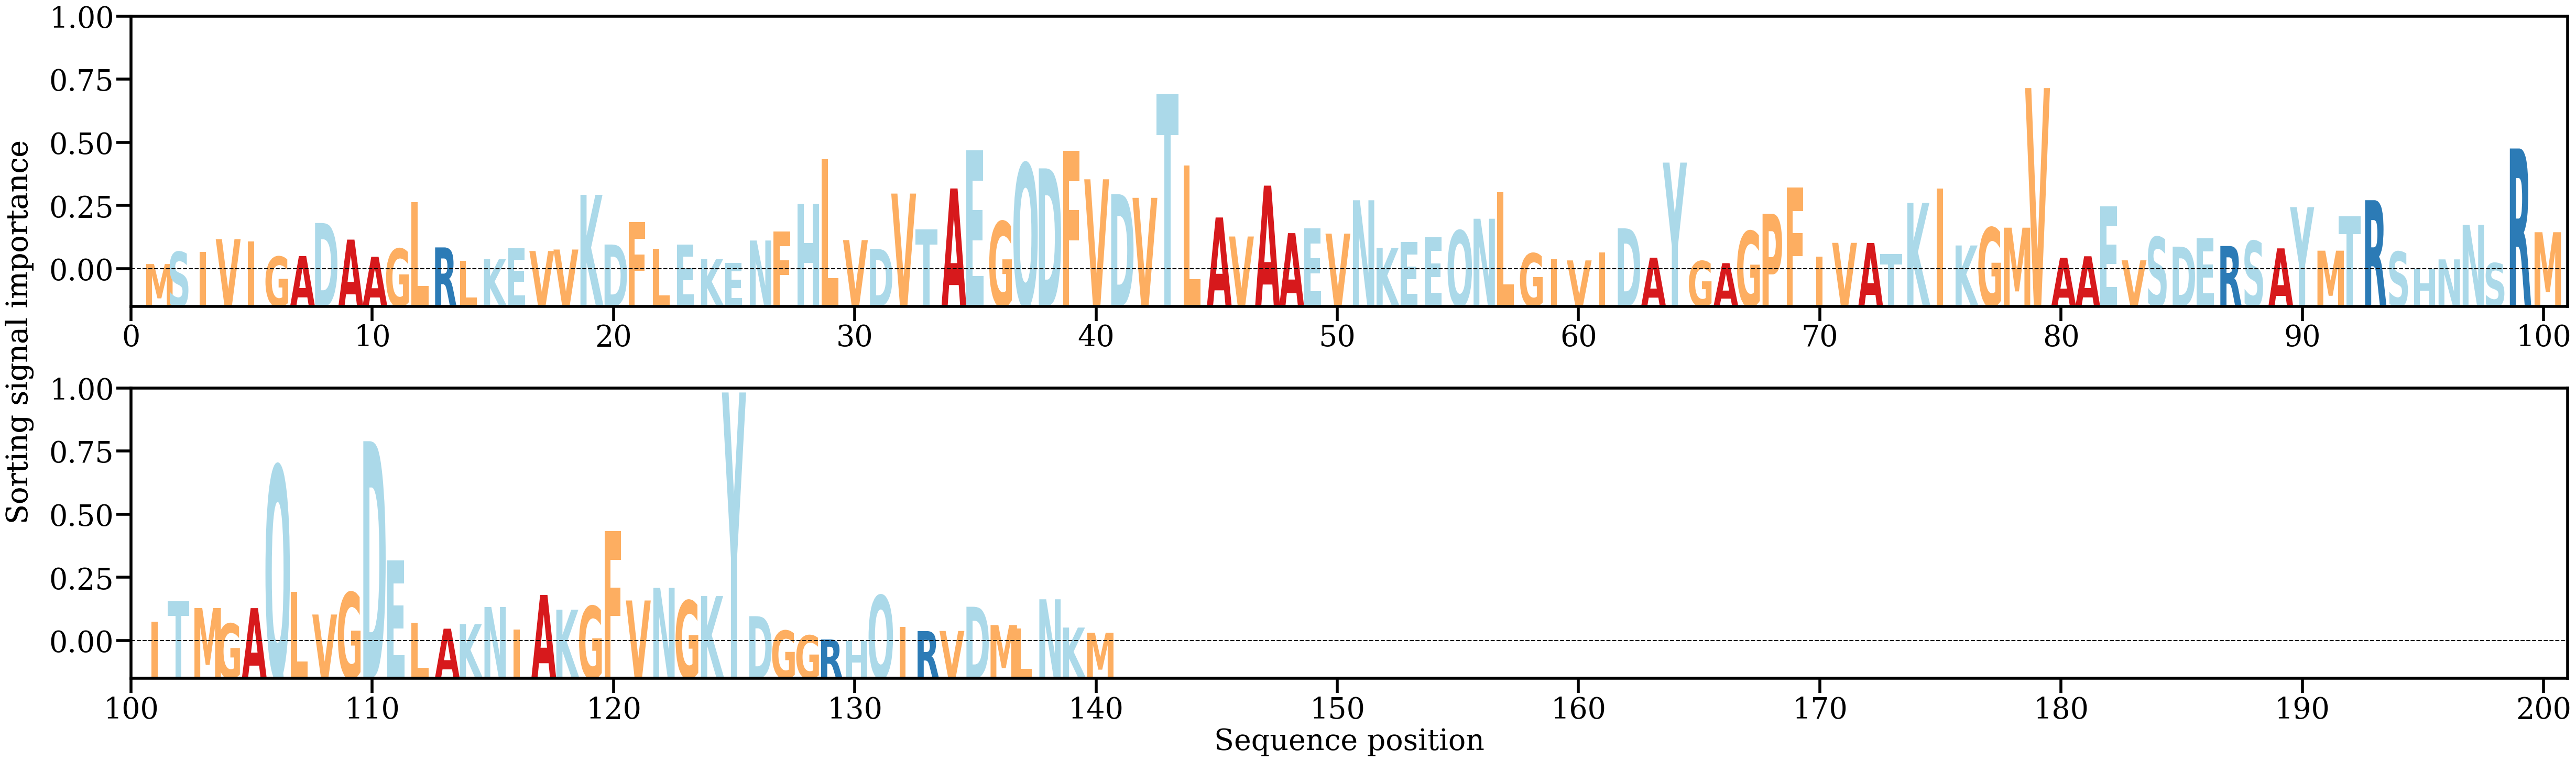

Source data for this figure (header and first rows):
AA, Alpha
M, [0.00088867]
S, [0.00289076]
I, [0.00292131]
V, [0.00499675]
I, [0.00458778]
G, [0.00210942]
A, [0.00220472]
D, [0.00767373]
A, [0.00492598]
A, [0.00208982]
G, [0.00342365]
L, [0.01113742]
R, [0.00363649]
L, [0.00145664]
K, [0.00168494]
E, [0.00347147]
V, [0.0030374]
V, [0.00328446]
K, [0.01232817]
D, [0.00411405]
F, [0.00781403]
L, [0.00336884]
E, [0.00412411]
K, [0.00170137]
E, [0.0010921]
N, [0.00477688]
F, [0.0062684]
H, [0.0108885]
L, [0.01821353]
V, [0.004841]
D, [0.00338689]
V, [0.01253666]
T, [0.00663927]
A, [0.01338378]
E, [0.01969206]
G, [0.00791838]
Q, [0.01750228]
D, [0.01670684]
F, [0.01962239]
V, [0.0148991]
D, [0.01244853]
V, [0.01183237]
T, [0.02908237]
L, [0.01716736]
A, [0.0085831]
V, [0.00544053]
A, [0.01384895]
A, [0.00599811]
E, [0.00680661]
V, [0.00591598]
N, [0.01143361]
K, [0.00355883]
E, [0.00457988]
E, [0.00533771]
Q, [0.0064121]
N, [0.00837679]
L, [0.01277298]
G, [0.00265307]
I, [0.00169832]
V, [0.00148705]
... 80 more rows
